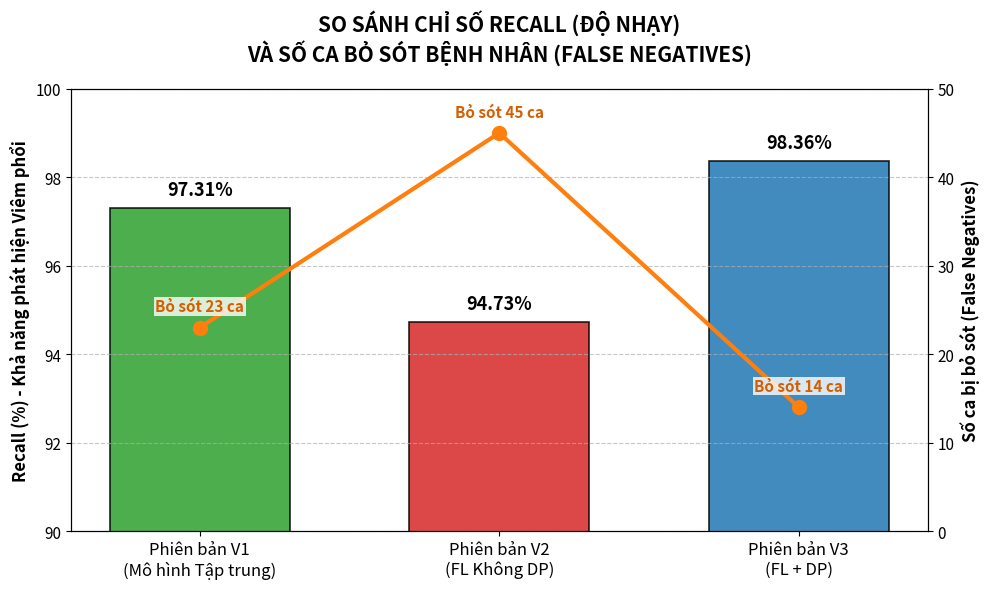

Here is the Python script that generated this plot: (Note: this script raises an exception after producing the figure.)
import matplotlib.pyplot as plt
import numpy as np

# Data
models = ['Phiên bản V1\n(Mô hình Tập trung)', 'Phiên bản V2\n(FL Không DP)', 'Phiên bản V3\n(FL + DP)']
recall_scores = [97.31, 94.73, 98.36]
false_negatives = [23, 45, 14]
colors = ['#2ca02c', '#d62728', '#1f77b4'] # Green, Red, Blue

fig, ax1 = plt.subplots(figsize=(10, 6))

# Plot Recall as bar chart
bars = ax1.bar(models, recall_scores, color=colors, alpha=0.85, width=0.6, edgecolor='black', linewidth=1.2)

# Configure primary axis (Recall)
ax1.set_ylim(90, 100) # Phóng to khoảng để thấy rõ sự khác biệt
ax1.set_ylabel('Recall (%) - Khả năng phát hiện Viêm phổi', fontsize=12, fontweight='bold')
ax1.tick_params(axis='y', labelsize=11)
ax1.tick_params(axis='x', labelsize=12)
ax1.grid(axis='y', linestyle='--', alpha=0.7)

# Add data labels on top of bars
for bar, score in zip(bars, recall_scores):
    height = bar.get_height()
    ax1.text(bar.get_x() + bar.get_width()/2., height + 0.2,
            f'{score}%', ha='center', va='bottom', fontsize=13, fontweight='bold')

# Create secondary axis for False Negatives (Line plot)
ax2 = ax1.twinx()
ax2.set_ylim(0, 50)
ax2.set_ylabel('Số ca bị bỏ sót (False Negatives)', fontsize=12, fontweight='bold', color='black')
ax2.plot(models, false_negatives, color='#ff7f0e', marker='o', markersize=10, linewidth=3, linestyle='-', label='Số ca bị bỏ sót')
ax2.tick_params(axis='y', labelsize=11)

# Add data labels for False Negatives
for i, fn in enumerate(false_negatives):
    ax2.text(i, fn + 1.5, f'Bỏ sót {fn} ca', ha='center', va='bottom', fontsize=11, fontweight='bold', color='#d55e00',
             bbox=dict(facecolor='white', alpha=0.8, edgecolor='none', pad=1))

# Title
plt.title("SO SÁNH CHỈ SỐ RECALL (ĐỘ NHẠY)\nVÀ SỐ CA BỎ SÓT BỆNH NHÂN (FALSE NEGATIVES)", 
          fontsize=15, fontweight='bold', pad=20)

plt.tight_layout()
plt.savefig('plots/recall_comparison.png', dpi=300, bbox_inches='tight')
print("Saved to plots/recall_comparison.png")
